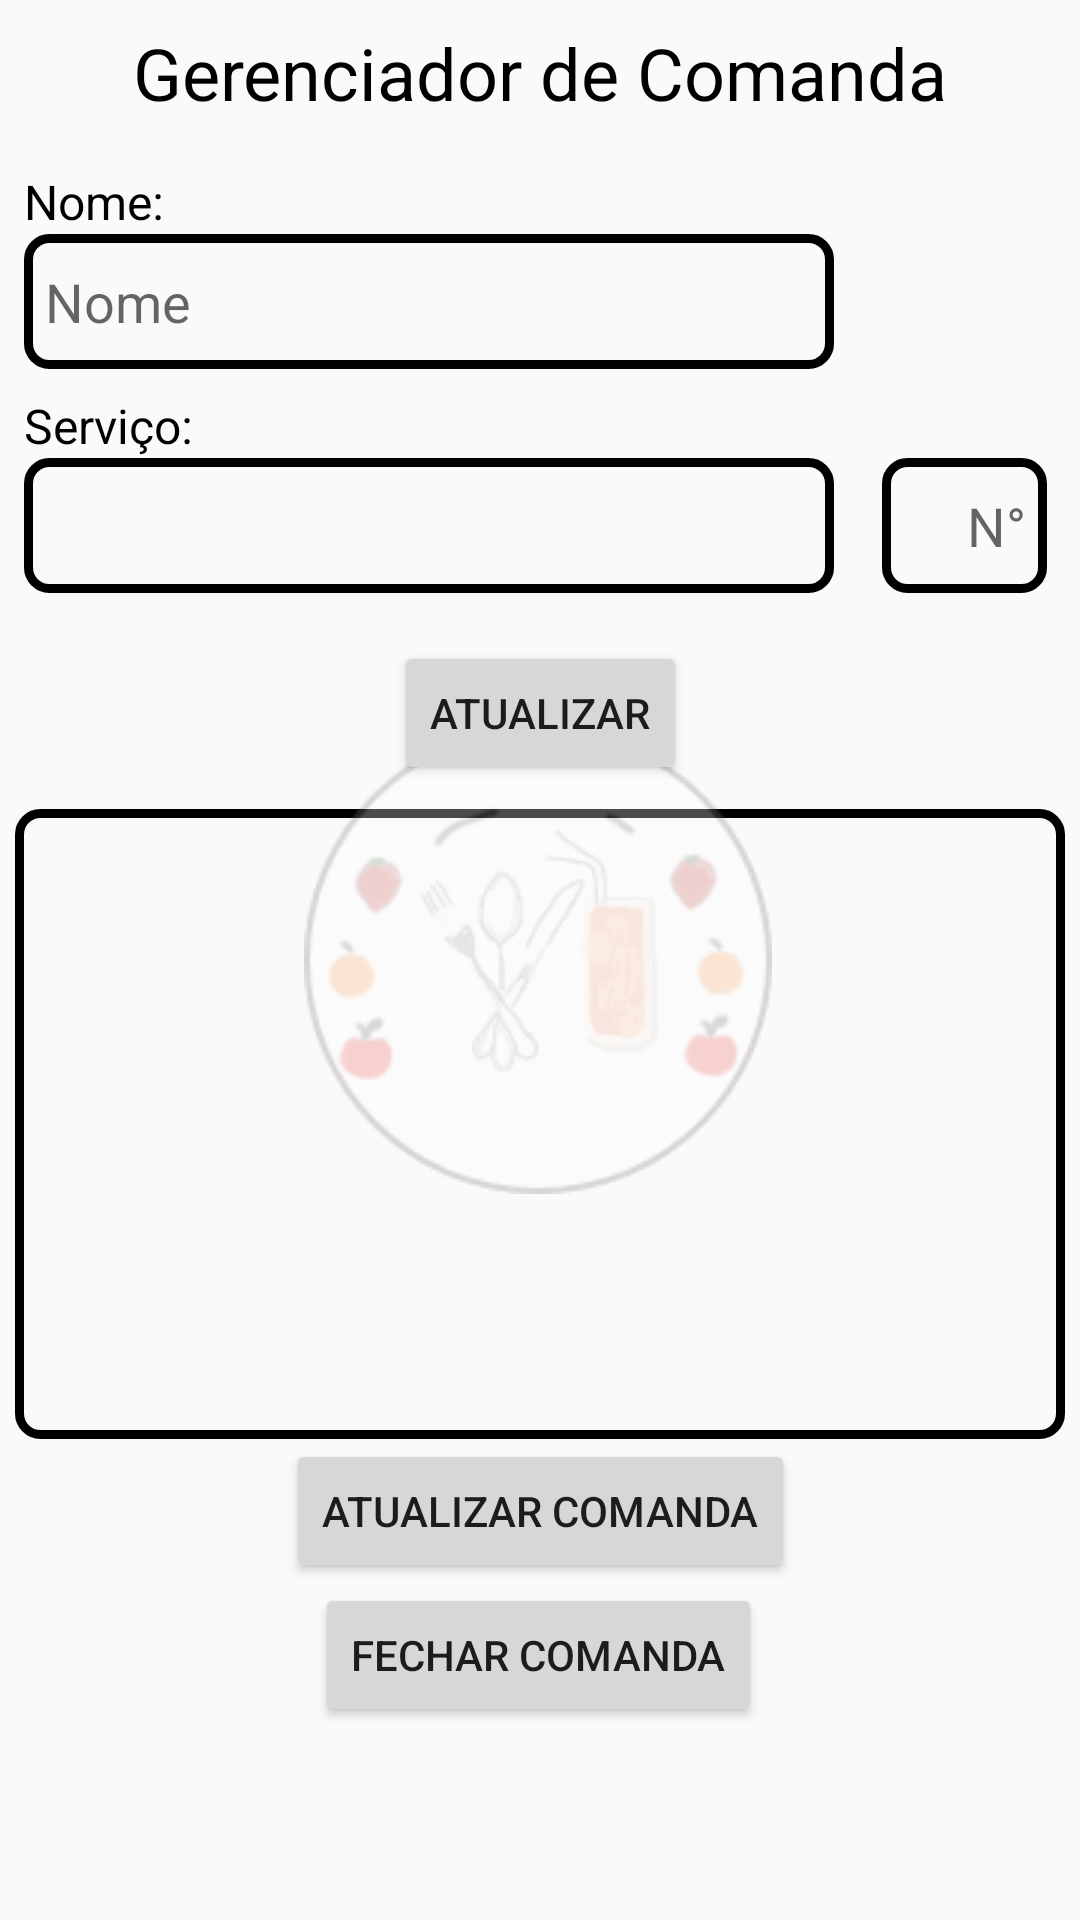

Here is an Android app screen rendered from its layout file. Give the layout XML and the strings, colors and styles it references.
<!-- AndroidManifest.xml: application theme AppTheme -->
<!-- res/layout/activity_order_manager.xml -->
<?xml version="1.0" encoding="utf-8"?>
<android.support.constraint.ConstraintLayout xmlns:android="http://schemas.android.com/apk/res/android"
    xmlns:app="http://schemas.android.com/apk/res-auto"
    xmlns:tools="http://schemas.android.com/tools"
    android:layout_width="match_parent"
    android:layout_height="match_parent"
    tools:context=".OrderManager">

    <Button
        android:id="@+id/update_order"
        android:layout_width="wrap_content"
        android:layout_height="wrap_content"
        android:text="atualizar comanda"
        app:layout_constraintEnd_toEndOf="parent"
        app:layout_constraintHorizontal_bias="0.5"
        app:layout_constraintStart_toStartOf="parent"
        app:layout_constraintTop_toBottomOf="@+id/product_list" />

    <ListView
        android:id="@+id/product_list"
        android:layout_width="350dp"
        android:layout_height="210dp"
        android:layout_marginTop="8dp"
        android:background="@drawable/border"
        android:divider="#000"
        android:dividerHeight="2dp"
        app:layout_constraintEnd_toEndOf="parent"
        app:layout_constraintHorizontal_bias="0.5"
        app:layout_constraintStart_toStartOf="parent"
        app:layout_constraintTop_toBottomOf="@+id/update" />

    <Button
        android:id="@+id/update"
        android:layout_width="wrap_content"
        android:layout_height="wrap_content"
        android:layout_marginTop="16dp"
        android:text="ATUALIZAR"
        app:layout_constraintEnd_toEndOf="parent"
        app:layout_constraintHorizontal_bias="0.5"
        app:layout_constraintStart_toStartOf="parent"
        app:layout_constraintTop_toBottomOf="@+id/service" />

    <EditText
        android:id="@+id/quantity"
        android:layout_width="55dp"
        android:layout_height="45dp"
        android:layout_marginStart="16dp"
        android:background="@drawable/border_rightp"
        android:ems="10"
        android:hint="N°"
        android:inputType="number"
        android:textAlignment="textEnd"
        app:layout_constraintStart_toEndOf="@+id/service"
        app:layout_constraintTop_toBottomOf="@+id/textView2" />

    <Spinner
        android:id="@+id/service"
        android:layout_width="270dp"
        android:layout_height="45dp"
        android:layout_marginStart="8dp"
        android:background="@drawable/border"
        android:gravity="center_vertical"
        app:layout_constraintStart_toStartOf="parent"
        app:layout_constraintTop_toBottomOf="@+id/textView2" />

    <TextView
        android:id="@+id/textView2"
        android:layout_width="wrap_content"
        android:layout_height="wrap_content"
        android:layout_marginStart="8dp"
        android:layout_marginTop="8dp"
        android:text="Serviço:"
        android:textColor="@android:color/black"
        android:textSize="16sp"
        app:layout_constraintStart_toStartOf="parent"
        app:layout_constraintTop_toBottomOf="@+id/name" />

    <EditText
        android:id="@+id/name"
        android:layout_width="270dp"
        android:layout_height="45dp"
        android:layout_marginStart="8dp"
        android:background="@drawable/border_leftp"
        android:ems="10"
        android:hint="Nome "
        android:inputType="textPersonName"
        app:layout_constraintStart_toStartOf="parent"
        app:layout_constraintTop_toBottomOf="@+id/textView" />

    <TextView
        android:id="@+id/textView"
        android:layout_width="wrap_content"
        android:layout_height="wrap_content"
        android:layout_marginStart="8dp"
        android:layout_marginTop="16dp"
        android:text="Nome: "
        android:textColor="@android:color/black"
        android:textSize="16sp"
        app:layout_constraintStart_toStartOf="parent"
        app:layout_constraintTop_toBottomOf="@+id/comanda_text" />

    <TextView
        android:id="@+id/comanda_text"
        android:layout_width="wrap_content"
        android:layout_height="wrap_content"
        android:layout_marginTop="8dp"
        android:text="Gerenciador de Comanda"
        android:textColor="@android:color/black"
        android:textSize="24sp"
        app:layout_constraintEnd_toEndOf="parent"
        app:layout_constraintHorizontal_bias="0.5"
        app:layout_constraintStart_toStartOf="parent"
        app:layout_constraintTop_toTopOf="parent" />

    <ImageView
        android:id="@+id/imageView"
        android:layout_width="wrap_content"
        android:layout_height="wrap_content"
        android:layout_marginStart="8dp"
        android:layout_marginTop="8dp"
        android:layout_marginEnd="8dp"
        android:layout_marginBottom="8dp"
        android:alpha="0.3"
        app:layout_constraintBottom_toBottomOf="parent"
        app:layout_constraintEnd_toEndOf="parent"
        app:layout_constraintHorizontal_bias="0.497"
        app:layout_constraintStart_toStartOf="parent"
        app:layout_constraintTop_toTopOf="parent"
        app:srcCompat="@drawable/logo" />

    <Button
        android:id="@+id/close"
        android:layout_width="wrap_content"
        android:layout_height="wrap_content"
        android:text="FECHAR COMANDA"
        app:layout_constraintEnd_toEndOf="parent"
        app:layout_constraintHorizontal_bias="0.498"
        app:layout_constraintStart_toStartOf="parent"
        app:layout_constraintTop_toBottomOf="@+id/update_order" />
</android.support.constraint.ConstraintLayout>
<!-- resources referenced by this layout -->
<resources>
  <!-- drawable border (drawable) -->
  <?xml version="1.0" encoding="utf-8"?>
  <shape xmlns:android="http://schemas.android.com/apk/res/android" android:shape="rectangle" >
      <solid android:color="#00000000" />
      <corners
          android:bottomLeftRadius="7dp"
          android:bottomRightRadius="7dp"
          android:topLeftRadius="7dp"
          android:topRightRadius="7dp" />
      <stroke
          android:width="3dp"
          android:color="#000000" />
  </shape>
  <!-- drawable border_leftp (drawable) -->
  <?xml version="1.0" encoding="utf-8"?>
  <shape xmlns:android="http://schemas.android.com/apk/res/android" android:shape="rectangle" >
      <solid android:color="#00000000" />
      <corners
          android:bottomLeftRadius="7dp"
          android:bottomRightRadius="7dp"
          android:topLeftRadius="7dp"
          android:topRightRadius="7dp" />
      <stroke
          android:width="3dp"
          android:color="#000000" />
      <padding
          android:left="7dp" />
  </shape>
  <!-- drawable border_rightp (drawable) -->
  <?xml version="1.0" encoding="utf-8"?>
  <shape xmlns:android="http://schemas.android.com/apk/res/android" android:shape="rectangle" >
      <solid android:color="#00000000" />
      <corners
          android:bottomLeftRadius="7dp"
          android:bottomRightRadius="7dp"
          android:topLeftRadius="7dp"
          android:topRightRadius="7dp" />
      <stroke
          android:width="3dp"
          android:color="#000000" />
      <padding
          android:right="7dp" />
  </shape>
  <!-- drawable logo: png bitmap (drawable, 12225 bytes) -->
  <style name="AppTheme" parent="Theme.AppCompat.Light.NoActionBar" />
</resources>
